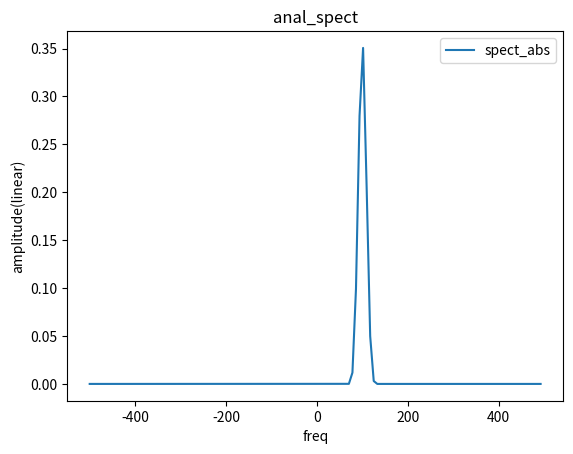
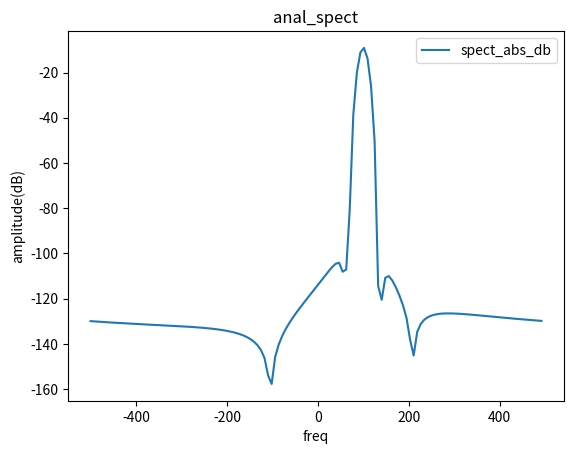
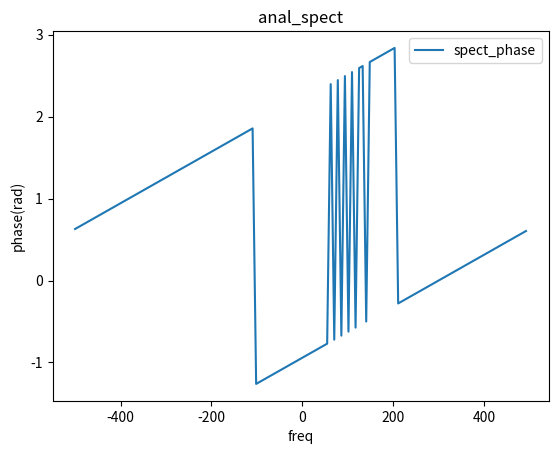

These figures' Python source, in order:
#%% Import module
#%matplotlib inline   # Uncomment when .ipynb
import matplotlib.pyplot as plt
import numpy as np
from scipy import signal as npsig
import struct

#%% Generate CW
def gen_cw(ampl, freq, fs, length, init_phase=0, log=False):
    n = np.arange(length)
    iq = ampl * np.cos((2 * np.pi * freq * n / fs) + init_phase) \
        + 1j * (ampl * np.sin((2 * np.pi * freq * n / fs) + init_phase))
    if log:
        plt.plot(n, iq.real, label="i")
        plt.plot(n, iq.imag, label="q")
        plt.title(f"gen_cw ampl={ampl},freq={freq},fs={fs}")
        plt.xlabel("sample")
        plt.ylabel("amplitude")
        plt.legend()
        plt.show()
    return iq

#%% Modulation
def modulation(iq, mod_sig, log=False):
    iq_out = np.multiply(iq, mod_sig)
    if log:
        n  = np.arange(len(iq_out))
        plt.plot(n, iq_out.real, label="i")
        plt.plot(n, iq_out.imag, label="q")
        plt.plot(n, mod_sig.real, label="mod_sig_i")
        plt.plot(n, mod_sig.imag, label="mod_sig_q")
        plt.title(f"modulation")
        plt.xlabel("sample")
        plt.ylabel("amplitude")
        plt.legend()
        plt.show()
    return iq_out

#%% Generate Pulse
def gen_pulse(amplitude, on_start, on_length, total_length, log=False):
    pulse = np.zeros(total_length)
    on_range = range(on_start, on_start + on_length)
    for index in on_range:
        pulse[index] = amplitude
    if log:
        n = range(len(pulse))
        plt.plot(n, pulse, label="pulse")
        plt.title(f"gen_pulse")
        plt.xlabel("sample")
        plt.ylabel("amplitude")
        plt.legend()
        plt.show()        
    return pulse

#%% Output CSV
def output_csv(filename, iq):
    np.savetxt(filename, np.stack((iq.real, iq.imag)).T, delimiter=",")
    return

#%% Output BIN
def output_bin(filename, iq):
    with open(filename, "wb") as fp:
        rng = range(iq.shape[0])
        data = np.insert(iq.imag, rng, iq.real)
        fmt = "f" * len(data)  # output as float
        bin = struct.pack(fmt, *data)   # * means unpack
        fp.write(bin)
    return

#%% Spectrum Analysis
def anal_spect(iq, length, start=0, fs=1.0, window="rect", log=False):
    # Windowing
    signal = iq[start:start+length]
    if window != "rect":
        signal *= npsig.windows.get_window(window, length, False)

    spect = np.fft.fft(signal, n=length)
    spect_shifted = np.fft.fftshift(spect)
    spect_abs = np.abs(spect_shifted) / length
    spect_phase = np.angle(spect_shifted)
    spect_abs_db = 20 * np.log10(spect_abs)
    spect_freq = np.fft.fftshift(np.fft.fftfreq(length, 1/fs))
    
    if log:
        n  = np.arange(len(spect_abs))
        plt.plot(spect_freq, spect_abs, label="spect_abs")
        plt.title(f"anal_spect")
        plt.xlabel("freq")
        plt.ylabel("amplitude(linear)")
        plt.legend()
        plt.show()

        plt.figure()
        plt.plot(spect_freq, spect_abs_db, label="spect_abs_db")
        plt.title(f"anal_spect")
        plt.xlabel("freq")
        plt.ylabel("amplitude(dB)")
        plt.legend()
        plt.show()

        plt.figure()
        plt.plot(spect_freq, spect_phase, label="spect_phase")
        plt.title(f"anal_spect")
        plt.xlabel("freq")
        plt.ylabel("phase(rad)")
        plt.legend()
        plt.show()
    return spect, spect_abs, spect_abs_db, spect_phase, spect_freq


#%% Test
freq = 100.0
fs = 1000.0
length = 2000
cw = gen_cw(1, freq, fs, length, log=False)
pulse = gen_pulse(1, 10, 5, length, log=False)
pulsed_cw = modulation(cw, pulse, log=False)
output_csv("cw.csv", cw)
output_bin("cw.bin", cw)
anal_spect(cw, 128, fs=fs, window="blackmanharris", log=True)



# %%
